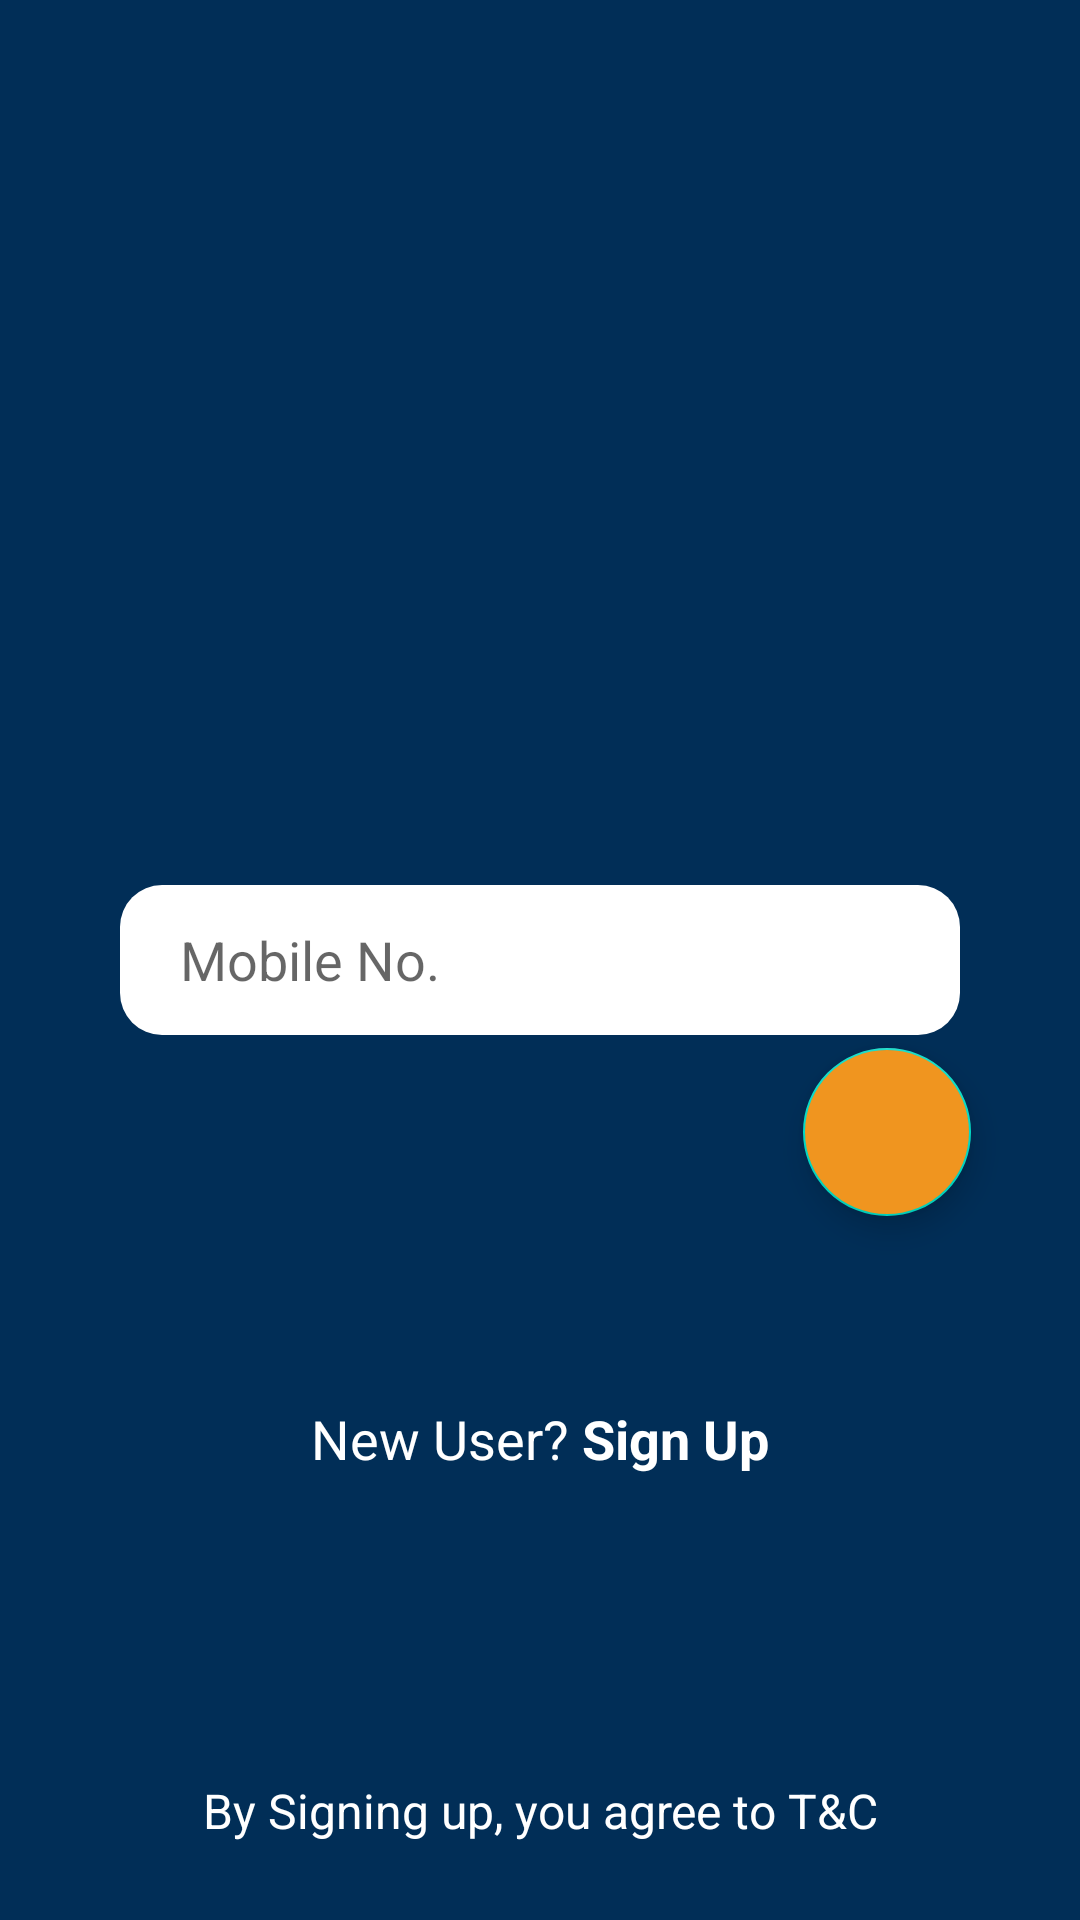

Layout XML and referenced resources for this Android screen:
<!-- AndroidManifest.xml: activity theme Theme.NoAction -->
<!-- res/layout/activity_main.xml -->
<?xml version="1.0" encoding="utf-8"?>
<androidx.constraintlayout.widget.ConstraintLayout xmlns:android="http://schemas.android.com/apk/res/android"
    xmlns:app="http://schemas.android.com/apk/res-auto"
    xmlns:tools="http://schemas.android.com/tools"
    android:layout_width="match_parent"
    android:layout_height="match_parent"
    android:background="#012E57"
    tools:context=".MainActivity">

    <ImageView
        android:id="@+id/imageView"
        android:layout_width="match_parent"
        android:layout_height="300dp"
        android:background="@drawable/login"
        android:src="@drawable/src"
        app:layout_constraintBottom_toBottomOf="parent"
        app:layout_constraintStart_toStartOf="parent"

        app:layout_constraintTop_toTopOf="parent"
        app:layout_constraintVertical_bias="0.0" />

    <EditText
        android:id="@+id/editTextTextPersonName"
        android:layout_width="match_parent"
        android:layout_height="50dp"
        android:ems="10"
        android:hint="Mobile No."
        android:paddingStart="20dp"
        android:background="@drawable/text_view_background"
        android:inputType="phone"
        app:layout_constraintBottom_toBottomOf="parent"
        app:layout_constraintEnd_toEndOf="parent"
        app:layout_constraintStart_toStartOf="parent"
        android:layout_marginStart="40dp"
        android:layout_marginEnd="40dp"
        app:layout_constraintTop_toTopOf="parent" />

    <com.google.android.material.floatingactionbutton.FloatingActionButton
        android:id="@+id/floating1"
        android:layout_width="wrap_content"
        android:layout_height="wrap_content"
        android:backgroundTint="#F0951F"
        app:layout_constraintBottom_toBottomOf="parent"
        app:layout_constraintEnd_toEndOf="parent"
        app:layout_constraintHorizontal_bias="0.881"
        app:layout_constraintStart_toStartOf="parent"
        app:layout_constraintTop_toTopOf="parent"
        android:src="@drawable/ic_baseline_arrow_forward_24"
        app:layout_constraintVertical_bias="0.598">

    </com.google.android.material.floatingactionbutton.FloatingActionButton>

    <TextView
        android:id="@+id/textView"
        android:layout_width="match_parent"
        android:gravity="center"
        android:textColor="@color/white"
        android:textSize="18sp"
        android:layout_height="wrap_content"
        android:layout_marginTop="100dp"
        android:text="@string/new_user_sign_up"
        app:layout_constraintBottom_toBottomOf="parent"
        app:layout_constraintEnd_toEndOf="parent"
        app:layout_constraintHorizontal_bias="0.498"
        app:layout_constraintStart_toStartOf="parent"
        app:layout_constraintTop_toBottomOf="@+id/editTextTextPersonName"
        app:layout_constraintVertical_bias="0.131" />

    <TextView
        android:id="@+id/textView2"
        android:layout_width="match_parent"
        android:layout_height="wrap_content"
        android:gravity="center"
        android:text="By Signing up, you agree to T&amp;C"
        android:textColor="@color/white"
        android:textSize="16sp"
        android:onClick="SignUp"
        app:layout_constraintBottom_toBottomOf="parent"
        app:layout_constraintEnd_toEndOf="parent"
        app:layout_constraintHorizontal_bias="0.0"
        app:layout_constraintStart_toStartOf="parent"
        app:layout_constraintTop_toBottomOf="@+id/textView"
        app:layout_constraintVertical_bias="0.797" />
</androidx.constraintlayout.widget.ConstraintLayout>
<!-- resources referenced by this layout -->
<resources>
  <!-- drawable src (drawable) -->
  <?xml version="1.0" encoding="utf-8"?>
  <shape xmlns:android="http://schemas.android.com/apk/res/android">
      <corners android:bottomLeftRadius="80sp"
          android:bottomRightRadius="80sp"
          />
  
  </shape>
  <!-- drawable text_view_background (drawable) -->
  <?xml version="1.0" encoding="utf-8"?>
  <shape android:shape="rectangle" xmlns:android="http://schemas.android.com/apk/res/android">
      <solid android:color="@color/white"/>
      <corners android:radius="14sp"/>
  </shape>
  <string name="new_user_sign_up">New User? <b>Sign Up</b> </string>
  <style name="Theme.NoAction" parent="Theme.MaterialComponents.DayNight.NoActionBar">
          
          <item name="colorPrimary">@color/purple_500</item>
          <item name="colorPrimaryVariant">@color/purple_700</item>
          <item name="colorOnPrimary">@color/white</item>
          
          <item name="colorSecondary">@color/teal_200</item>
          <item name="colorSecondaryVariant">@color/teal_700</item>
          <item name="colorOnSecondary">@color/black</item>
          
          <item name="android:statusBarColor" tools:targetApi="l">?attr/colorPrimaryVariant</item>
          
      </style>
  <!-- not gathered from this repository: default colours our renderer supplied (Android Studio template values) -->
  <color name="purple_500">#FF6200EE</color>
  <color name="purple_700">#FF3700B3</color>
  <color name="teal_200">#FF03DAC5</color>
  <color name="teal_700">#FF018786</color>
  <color name="black">#FF000000</color>
  <color name="white">#FFFFFFFF</color>
</resources>
